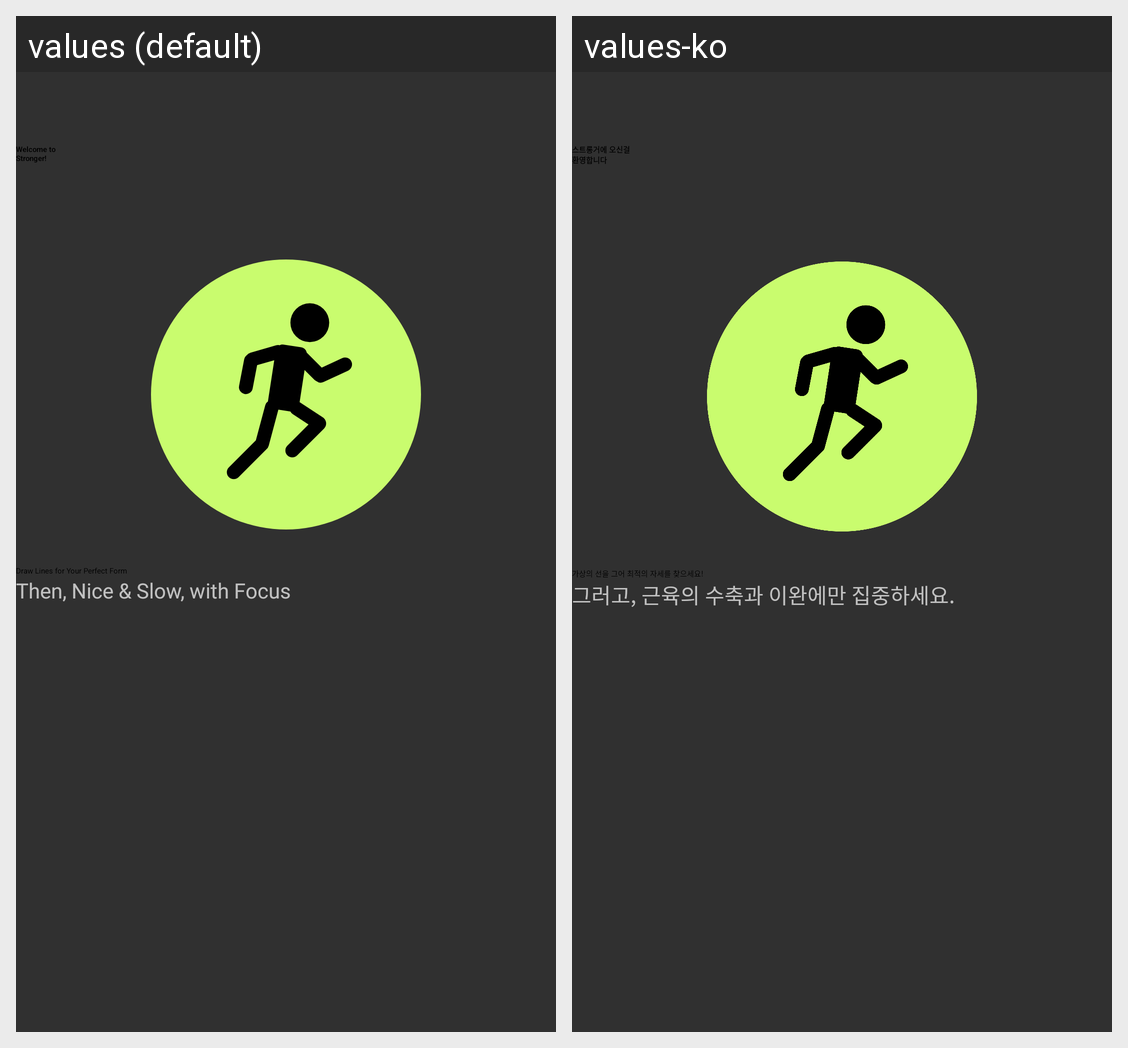

Here is an Android app screen in its default locale and in the app's own translations. Write out the translated-string differences for the strings that appear on this screen.
Android screen res/layout/screen_onboarding_welcome.xml rendered under 2 locales, left to right: values (default), values-ko. Device: Nexus 5 (rendered at 1080×1920; each locale shown at half size, 540×960, under a caption strip naming it); theme AppTheme.
Strings drawn on this screen, with the default value and each locale's value (text and hints the layout hard-codes, and strings that could not be matched under every locale, appear in the picture but are not listed):

msg_onboarding_welcome_headline
  values: Welcome to
      Stronger!
  values-ko: 스트롱거에 오신걸
      환영합니다

msg_title_onboarding_workout_feature_draw_line
  values: Draw Lines for Your Perfect Form
  values-ko: 가상의 선을 그어 최적의 자세를 찾으세요!

msg_description_onboarding_workout_feature_draw_line
  values: Then, Nice & Slow, with Focus
  values-ko: 그러고, 근육의 수축과 이완에만 집중하세요.
